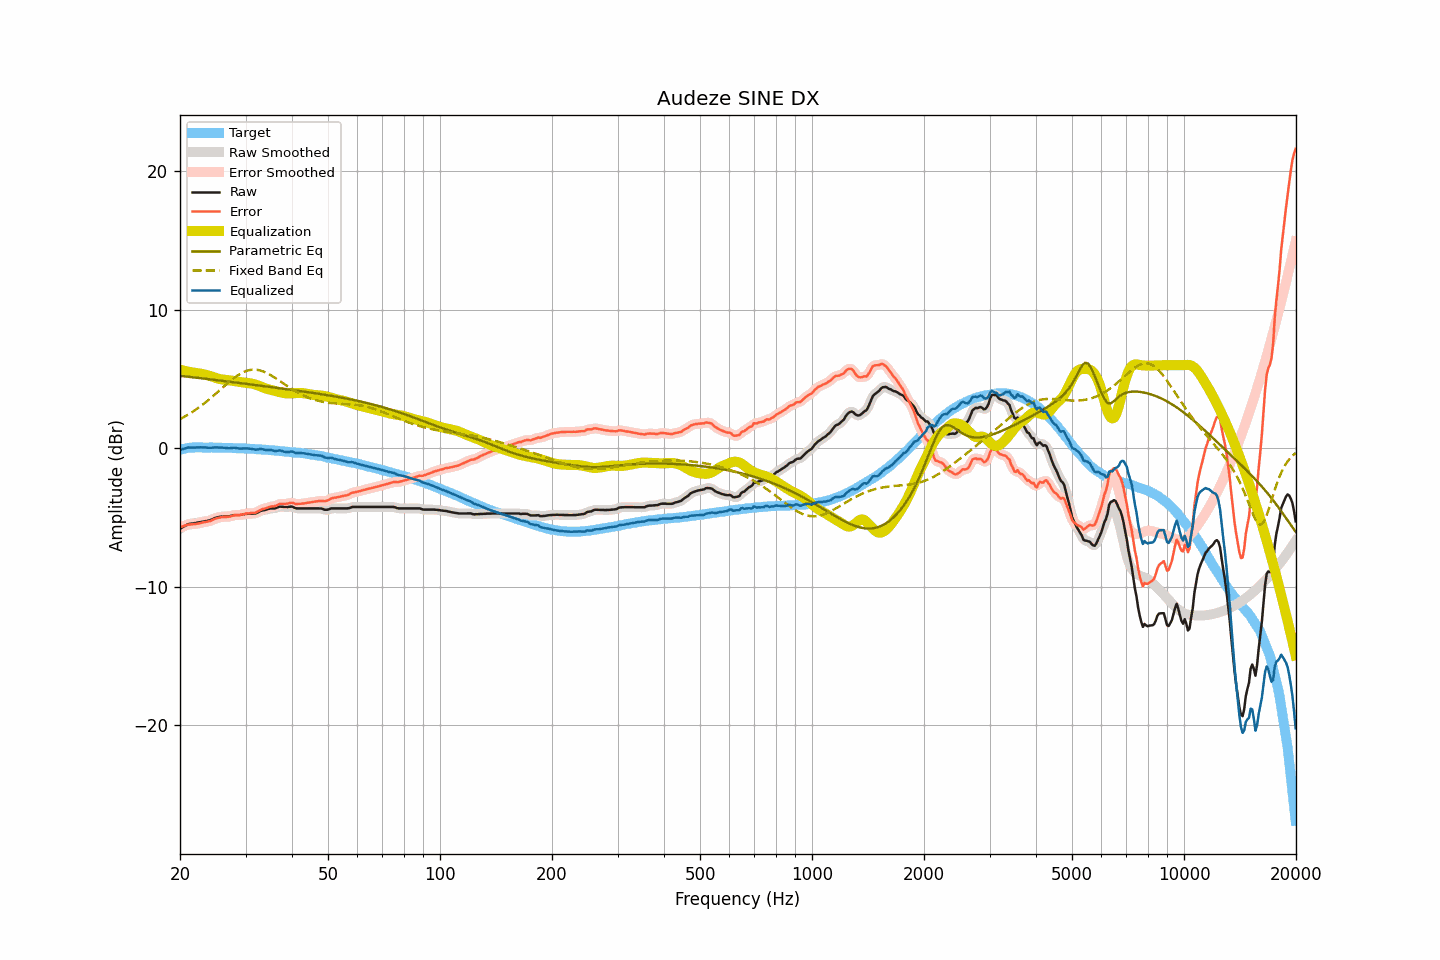

Source data for this figure (header and first rows):
frequency, raw, smoothed, error, error_smoothed, equalization, parametric_eq, fixed_band_eq, equalized_raw, equalized_smoothed, target
20.00, -5.80, -5.81, -5.70, -5.71, 5.69, 5.24, 2.11, -0.12, -0.12, -0.10
20.20, -5.73, -5.73, -5.66, -5.66, 5.65, 5.22, 2.17, -0.08, -0.08, -0.07
20.40, -5.67, -5.66, -5.63, -5.62, 5.62, 5.21, 2.23, -0.05, -0.04, -0.04
20.61, -5.61, -5.60, -5.58, -5.58, 5.59, 5.20, 2.30, -0.02, -0.01, -0.03
20.81, -5.53, -5.54, -5.54, -5.54, 5.56, 5.18, 2.36, 0.03, 0.03, 0.00
21.02, -5.47, -5.48, -5.51, -5.51, 5.54, 5.17, 2.43, 0.06, 0.05, 0.03
21.23, -5.45, -5.45, -5.50, -5.50, 5.51, 5.16, 2.50, 0.06, 0.06, 0.04
21.44, -5.43, -5.43, -5.49, -5.49, 5.49, 5.15, 2.58, 0.05, 0.06, 0.05
21.66, -5.42, -5.42, -5.49, -5.48, 5.47, 5.13, 2.65, 0.05, 0.05, 0.06
21.87, -5.40, -5.40, -5.47, -5.47, 5.46, 5.12, 2.73, 0.06, 0.06, 0.06
22.09, -5.38, -5.39, -5.46, -5.45, 5.44, 5.11, 2.81, 0.06, 0.06, 0.07
22.31, -5.36, -5.36, -5.43, -5.43, 5.43, 5.09, 2.89, 0.06, 0.06, 0.07
22.54, -5.35, -5.34, -5.41, -5.41, 5.41, 5.08, 2.97, 0.06, 0.07, 0.07
22.76, -5.31, -5.32, -5.38, -5.38, 5.39, 5.06, 3.06, 0.07, 0.07, 0.07
22.99, -5.29, -5.30, -5.35, -5.36, 5.37, 5.05, 3.15, 0.07, 0.07, 0.06
23.22, -5.27, -5.27, -5.33, -5.33, 5.34, 5.04, 3.24, 0.07, 0.07, 0.06
23.45, -5.25, -5.26, -5.31, -5.31, 5.32, 5.02, 3.33, 0.06, 0.06, 0.06
23.69, -5.24, -5.24, -5.29, -5.29, 5.28, 5.01, 3.42, 0.05, 0.05, 0.06
23.92, -5.21, -5.21, -5.27, -5.27, 5.25, 4.99, 3.52, 0.04, 0.04, 0.06
24.16, -5.17, -5.17, -5.24, -5.23, 5.21, 4.98, 3.62, 0.04, 0.04, 0.06
24.40, -5.12, -5.12, -5.19, -5.18, 5.18, 4.97, 3.71, 0.05, 0.05, 0.06
24.65, -5.08, -5.07, -5.13, -5.13, 5.13, 4.95, 3.81, 0.06, 0.06, 0.05
24.89, -5.02, -5.03, -5.08, -5.08, 5.09, 4.94, 3.92, 0.07, 0.06, 0.05
25.14, -4.99, -4.99, -5.04, -5.04, 5.06, 4.92, 4.02, 0.06, 0.06, 0.05
25.39, -4.96, -4.96, -5.01, -5.01, 5.02, 4.91, 4.12, 0.06, 0.06, 0.05
25.65, -4.94, -4.94, -4.99, -4.99, 5.00, 4.89, 4.22, 0.05, 0.05, 0.05
25.91, -4.93, -4.93, -4.96, -4.97, 4.98, 4.88, 4.33, 0.05, 0.05, 0.04
26.16, -4.91, -4.92, -4.95, -4.95, 4.96, 4.87, 4.43, 0.05, 0.05, 0.04
26.43, -4.91, -4.92, -4.95, -4.95, 4.95, 4.85, 4.53, 0.03, 0.03, 0.04
26.69, -4.91, -4.92, -4.95, -4.95, 4.94, 4.84, 4.64, 0.02, 0.02, 0.03
26.96, -4.91, -4.91, -4.95, -4.94, 4.92, 4.82, 4.74, 0.01, 0.01, 0.03
27.23, -4.90, -4.89, -4.93, -4.92, 4.91, 4.81, 4.83, 0.01, 0.01, 0.03
27.50, -4.86, -4.86, -4.90, -4.89, 4.89, 4.79, 4.93, 0.02, 0.02, 0.03
27.77, -4.83, -4.84, -4.85, -4.86, 4.87, 4.78, 5.02, 0.04, 0.04, 0.02
28.05, -4.81, -4.82, -4.83, -4.83, 4.86, 4.76, 5.11, 0.04, 0.04, 0.02
28.33, -4.81, -4.81, -4.82, -4.82, 4.84, 4.75, 5.19, 0.02, 0.02, 0.01
28.62, -4.81, -4.81, -4.82, -4.82, 4.82, 4.73, 5.27, 0.00, 0.00, 0.00
28.90, -4.81, -4.81, -4.82, -4.81, 4.80, 4.72, 5.35, -0.02, -0.01, 0.00
29.19, -4.79, -4.80, -4.79, -4.79, 4.78, 4.70, 5.42, -0.02, -0.02, -0.01
29.48, -4.77, -4.78, -4.77, -4.77, 4.76, 4.69, 5.47, -0.01, -0.01, -0.00
29.78, -4.75, -4.75, -4.74, -4.74, 4.75, 4.67, 5.53, -0.01, -0.01, -0.01
30.08, -4.74, -4.74, -4.72, -4.72, 4.73, 4.66, 5.57, -0.00, -0.00, -0.01
30.38, -4.72, -4.73, -4.70, -4.70, 4.72, 4.64, 5.61, -0.00, -0.01, -0.03
30.68, -4.72, -4.72, -4.70, -4.69, 4.71, 4.63, 5.64, -0.02, -0.02, -0.03
30.99, -4.71, -4.72, -4.67, -4.68, 4.69, 4.61, 5.67, -0.03, -0.03, -0.04
31.30, -4.71, -4.72, -4.67, -4.68, 4.66, 4.60, 5.68, -0.05, -0.05, -0.04
31.61, -4.70, -4.71, -4.66, -4.66, 4.64, 4.58, 5.68, -0.07, -0.07, -0.04
31.93, -4.70, -4.69, -4.65, -4.64, 4.60, 4.57, 5.68, -0.10, -0.09, -0.06
32.24, -4.65, -4.65, -4.58, -4.59, 4.57, 4.55, 5.67, -0.09, -0.08, -0.07
32.57, -4.60, -4.59, -4.52, -4.52, 4.52, 4.54, 5.64, -0.07, -0.07, -0.07
32.89, -4.52, -4.53, -4.45, -4.46, 4.48, 4.52, 5.62, -0.05, -0.06, -0.07
33.22, -4.48, -4.49, -4.40, -4.41, 4.43, 4.51, 5.58, -0.06, -0.06, -0.09
33.55, -4.46, -4.46, -4.37, -4.37, 4.38, 4.49, 5.54, -0.09, -0.08, -0.09
33.89, -4.44, -4.44, -4.34, -4.34, 4.33, 4.48, 5.49, -0.11, -0.10, -0.10
34.23, -4.41, -4.41, -4.31, -4.30, 4.30, 4.46, 5.44, -0.12, -0.11, -0.11
34.57, -4.37, -4.38, -4.26, -4.26, 4.27, 4.45, 5.38, -0.11, -0.11, -0.12
34.92, -4.35, -4.35, -4.21, -4.22, 4.23, 4.43, 5.31, -0.11, -0.12, -0.13
35.27, -4.33, -4.34, -4.20, -4.20, 4.20, 4.42, 5.24, -0.13, -0.14, -0.14
35.62, -4.33, -4.34, -4.19, -4.19, 4.17, 4.40, 5.17, -0.17, -0.17, -0.15
35.97, -4.33, -4.32, -4.17, -4.16, 4.14, 4.38, 5.10, -0.20, -0.19, -0.16
... 635 more rows
